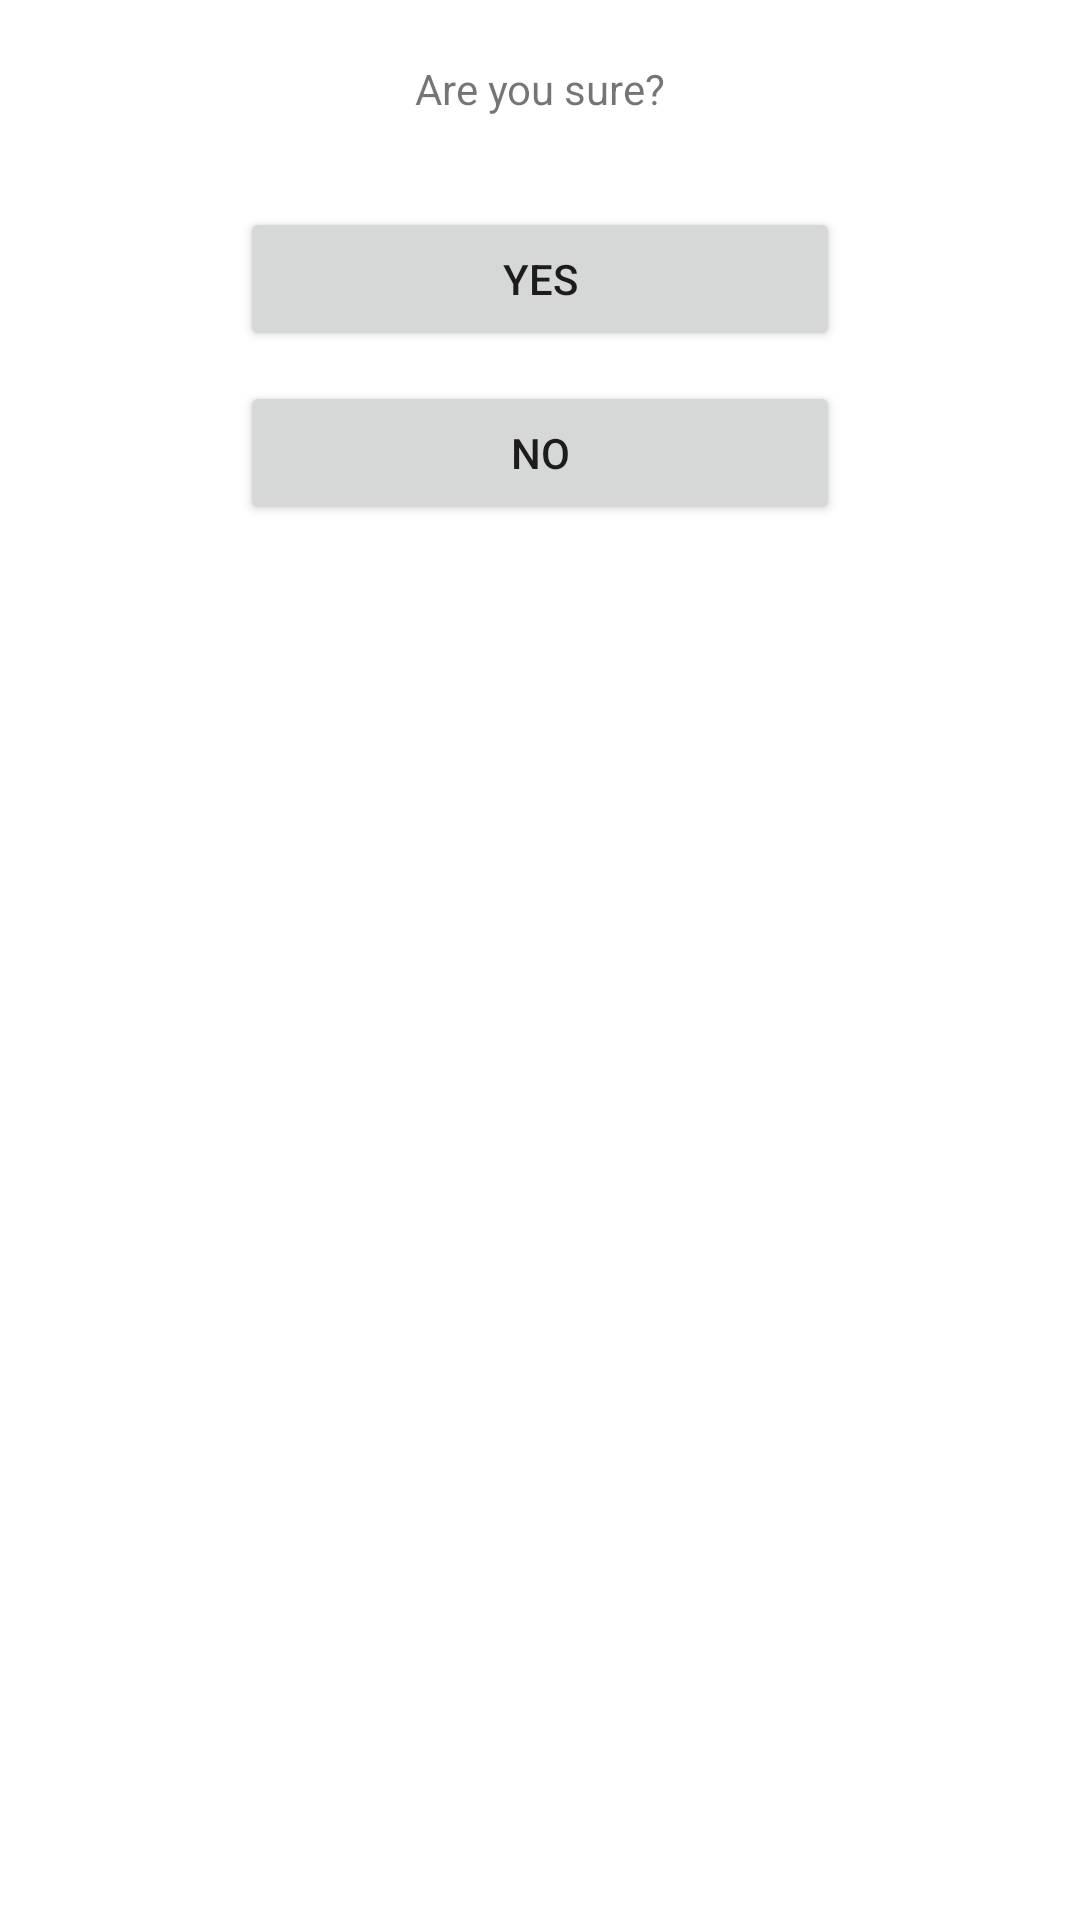

Android layout source for this screen:
<!-- AndroidManifest.xml: application theme Theme.WeatherApp -->
<!-- res/layout/dialog_fragment.xml -->
<?xml version="1.0" encoding="utf-8"?>
<RelativeLayout xmlns:android="http://schemas.android.com/apk/res/android"
    android:layout_width="wrap_content"
    android:layout_height="wrap_content"
    android:layout_gravity="center"
    android:orientation="vertical" >

    <TextView
        android:id="@+id/dialogfragment_textview"
        android:layout_width="wrap_content"
        android:layout_height="wrap_content"
        android:layout_marginTop="20dp"
        android:layout_centerHorizontal="true"
        android:layout_marginBottom="10dp"
        android:text="@string/are_you_sure"/>

    <Button
        android:id="@+id/dialogfragment_acceptbtn"
        android:layout_width="200dp"
        android:layout_height="wrap_content"
        android:layout_marginTop="20dp"
        android:layout_centerHorizontal="true"
        android:layout_below="@+id/dialogfragment_textview"
        android:text="@string/yes"
        />

    <Button
        android:id="@+id/dialogfragment_rejectbtn"
        android:layout_width="200dp"
        android:layout_height="wrap_content"
        android:layout_marginTop="10dp"
        android:layout_alignLeft="@+id/dialogfragment_acceptbtn"
        android:layout_below="@+id/dialogfragment_acceptbtn"
        android:text="@string/no" />
</RelativeLayout>
<!-- resources referenced by this layout -->
<resources>
  <string name="are_you_sure">Are you sure?</string>
  <string name="no">No</string>
  <string name="yes">Yes</string>
  <style name="Theme.WeatherApp" parent="Theme.MaterialComponents.DayNight.DarkActionBar">
          
          <item name="colorPrimary">@color/light_blue</item>
          <item name="colorPrimaryVariant">@color/dark_blue</item>
          <item name="colorOnPrimary">@color/white</item>
          
          <item name="colorSecondary">@color/teal_200</item>
          <item name="colorSecondaryVariant">@color/teal_700</item>
          <item name="colorOnSecondary">@color/black</item>
          
          <item name="android:statusBarColor">?attr/colorPrimaryVariant</item>
          <item name="android:colorAccent">@color/black</item>
          
      </style>
  <color name="light_blue">#1A9CFF</color>
  <color name="dark_blue">#003B76</color>
  <color name="white">#FFFFFFFF</color>
  <color name="teal_200">#FF03DAC5</color>
  <color name="teal_700">#FF018786</color>
  <color name="black">#FF000000</color>
</resources>
